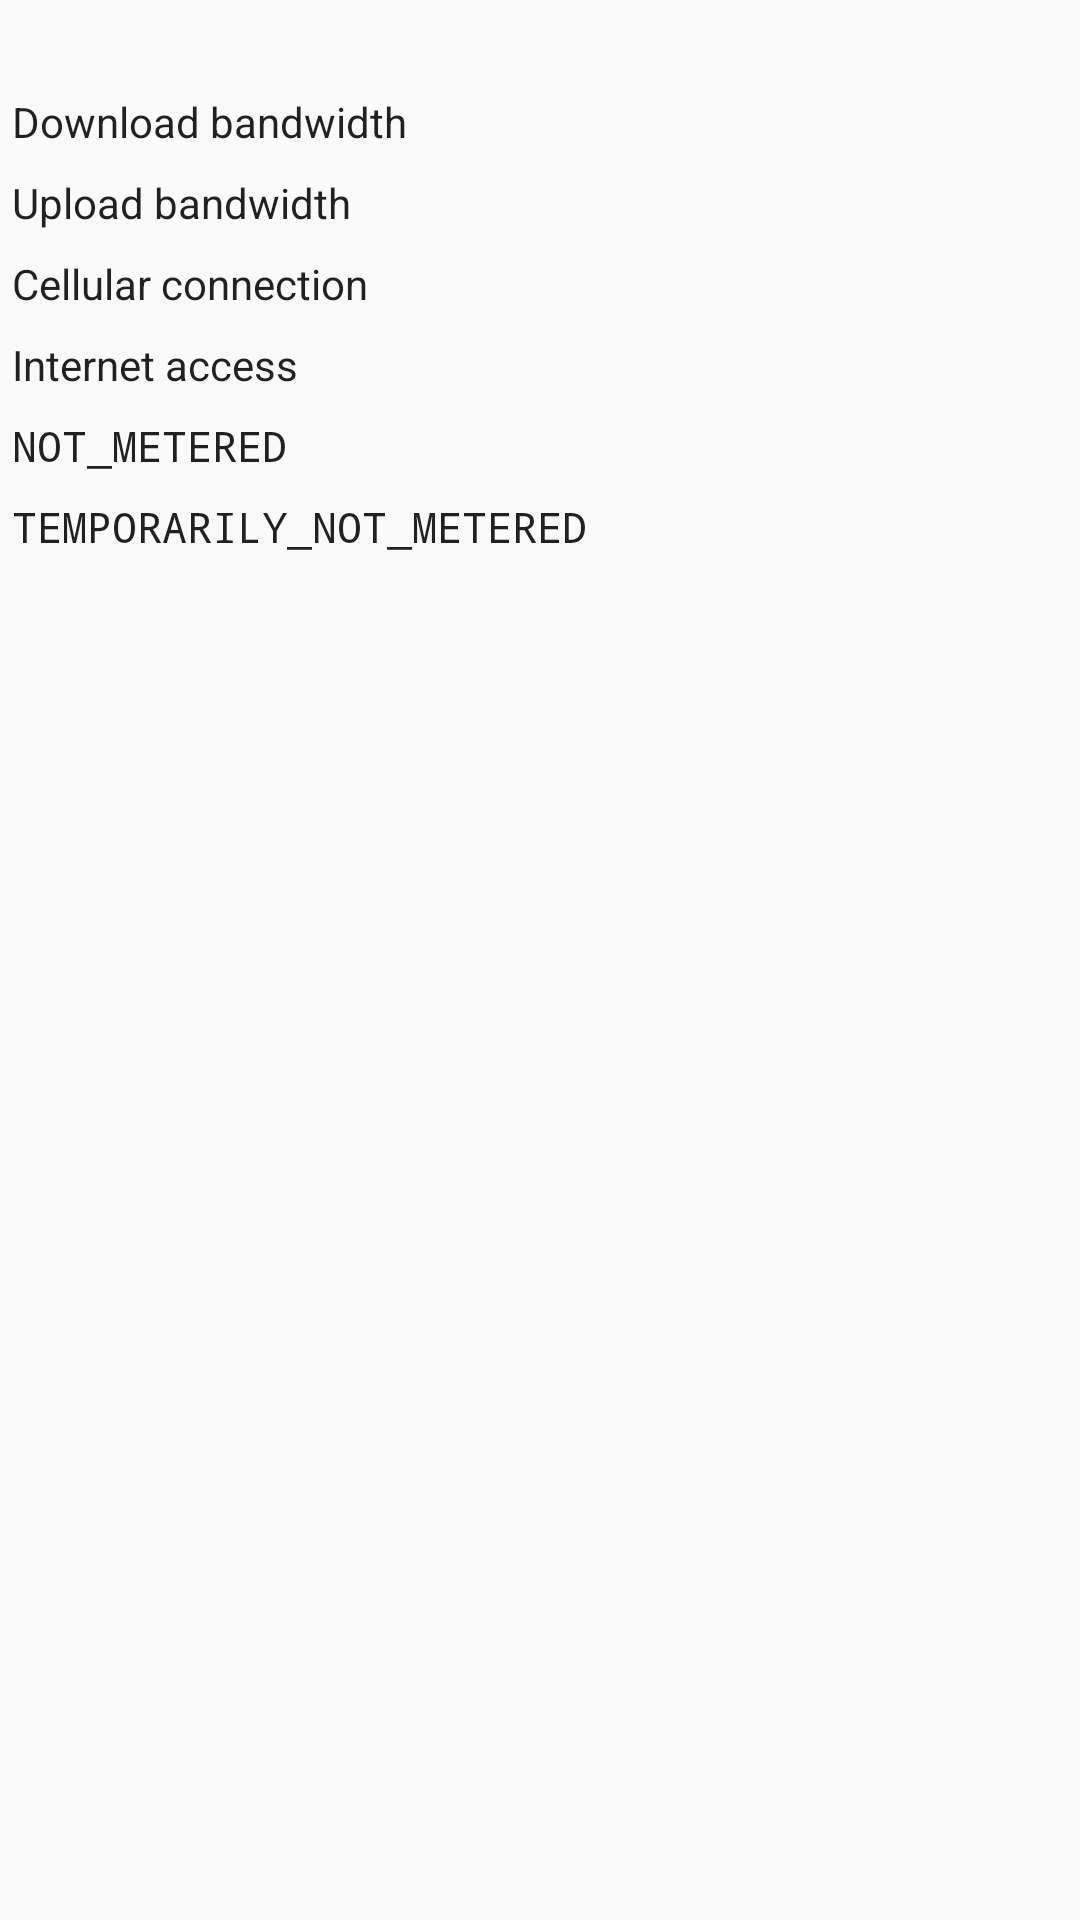

Here is an Android app screen rendered from its layout file. Give the layout XML and the strings, colors and styles it references.
<!-- AndroidManifest.xml: application theme AppTheme -->
<!-- res/layout/notification_network.xml -->
<?xml version="1.0" encoding="utf-8"?>
<GridLayout xmlns:android="http://schemas.android.com/apk/res/android"
    xmlns:tools="http://schemas.android.com/tools"
    android:id="@+id/defaultNetworkNotification"
    android:layout_width="match_parent"
    android:layout_height="wrap_content"
    android:columnCount="2"
    android:useDefaultMargins="true"
    android:alignmentMode="alignBounds">

    <TextView
        android:id="@+id/title"
        android:layout_columnSpan="2"
        style="@style/TextAppearance.Compat.Notification.Title"
        tools:text="@tools:sample/lorem" />

    <TextView
        style="@style/TextAppearance.Compat.Notification"
        android:text="@string/download_bandwidth" />
    <TextView
        android:id="@+id/downloadBandwidth"
        style="@style/TextAppearance.Compat.Notification"
        tools:text="@tools:sample/lorem" />

    <TextView
        style="@style/TextAppearance.Compat.Notification"
        android:text="@string/upload_bandwidth" />
    <TextView
        android:id="@+id/uploadBandwidth"
        style="@style/TextAppearance.Compat.Notification"
        tools:text="@tools:sample/lorem" />

    <TextView
        style="@style/TextAppearance.Compat.Notification"
        android:text="@string/cellular_connection" />
    <TextView
        android:id="@+id/cellular"
        style="@style/TextAppearance.Compat.Notification"
        tools:text="@tools:sample/lorem" />

    <TextView
        style="@style/TextAppearance.Compat.Notification"
        android:text="@string/internet_access" />
    <TextView
        android:id="@+id/hasInternet"
        style="@style/TextAppearance.Compat.Notification"
        tools:text="@tools:sample/lorem" />

    <TextView
        style="@style/TextAppearance.Compat.Notification"
        android:fontFamily="monospace"
        android:text="@string/cap_not_metered" />
    <TextView
        android:id="@+id/meteredness"
        style="@style/TextAppearance.Compat.Notification"
        tools:text="@tools:sample/lorem" />

    <TextView
        style="@style/TextAppearance.Compat.Notification"
        android:fontFamily="monospace"
        android:text="@string/cap_temp_not_metered" />
    <TextView
        android:id="@+id/tempMeteredness"
        style="@style/TextAppearance.Compat.Notification"
        tools:text="@tools:sample/lorem" />
</GridLayout>
<!-- resources referenced by this layout -->
<resources>
  <string name="cap_not_metered">NOT_METERED</string>
  <string name="cap_temp_not_metered">TEMPORARILY_NOT_METERED</string>
  <string name="cellular_connection">Cellular connection</string>
  <string name="download_bandwidth">Download bandwidth</string>
  <string name="internet_access">Internet access</string>
  <string name="upload_bandwidth">Upload bandwidth</string>
  <style name="AppTheme" parent="Theme.AppCompat.Light.DarkActionBar">
          
          <item name="colorPrimary">@color/colorPrimary</item>
          <item name="colorPrimaryDark">@color/colorPrimaryDark</item>
          <item name="colorAccent">@color/colorAccent</item>
      </style>
  <color name="colorPrimary">#6200EE</color>
  <color name="colorPrimaryDark">#3700B3</color>
  <color name="colorAccent">#03DAC5</color>
</resources>
